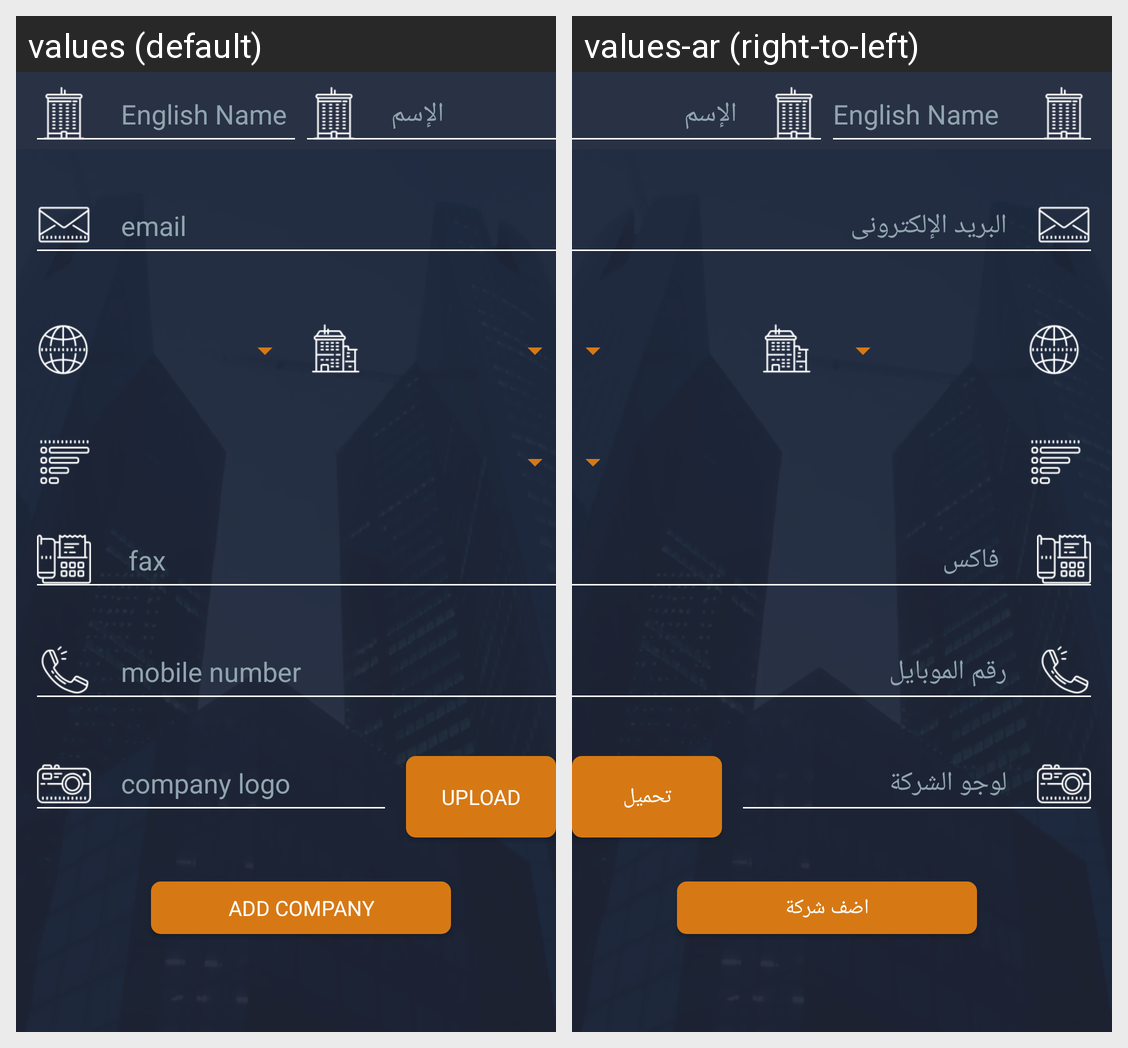

Here is an Android app screen in its default locale and in the app's own translations. Write out the translated-string differences for the strings that appear on this screen.
Android screen res/layout/activity_add_company.xml rendered under 2 locales, left to right: values (default), values-ar (right-to-left). Device: Nexus 5 (rendered at 1080×1920; each locale shown at half size, 540×960, under a caption strip naming it); theme AppThemeLogin.
Strings drawn on this screen, with the default value and each locale's value (text and hints the layout hard-codes, and strings that could not be matched under every locale, appear in the picture but are not listed):

email
  values: email
  values-ar: البريد الإلكترونى

fax
  values: fax
  values-ar: فاكس

mobileNumber
  values: mobile number
  values-ar: رقم الموبايل

companyLogo
  values: company logo
  values-ar: لوجو الشركة

upload
  values: upload
  values-ar: تحميل

addCompany
  values: add company
  values-ar: اضف شركة
